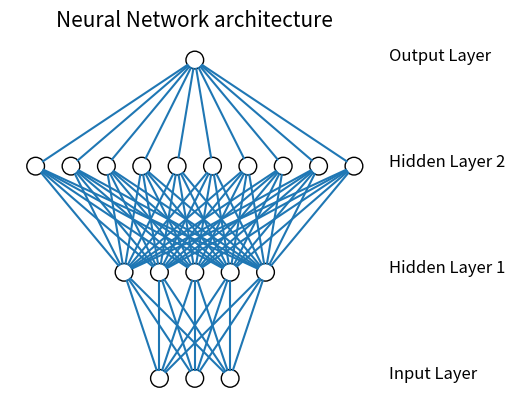

Source code (Python):
from matplotlib import pyplot
from math import cos, sin, atan


class Neuron:
    def __init__(self, x, y):
        self.x = x
        self.y = y

    def draw(self, neuron_radius):
        circle = pyplot.Circle((self.x, self.y), radius=neuron_radius, fill=False)
        pyplot.gca().add_patch(circle)


class Layer:
    def __init__(self, network, number_of_neurons, number_of_neurons_in_widest_layer):
        self.vertical_distance_between_layers = 6
        self.horizontal_distance_between_neurons = 2
        self.neuron_radius = 0.5
        self.number_of_neurons_in_widest_layer = number_of_neurons_in_widest_layer
        self.previous_layer = self.__get_previous_layer(network)
        self.y = self.__calculate_layer_y_position()
        self.neurons = self.__initialize_neurons(number_of_neurons)

    def __initialize_neurons(self, number_of_neurons):
        neurons = []
        x = self.__calculate_left_margin_so_layer_is_centered(number_of_neurons)
        for iteration in range(number_of_neurons):
            neuron = Neuron(x, self.y)
            neurons.append(neuron)
            x += self.horizontal_distance_between_neurons
        return neurons

    def __calculate_left_margin_so_layer_is_centered(self, number_of_neurons):
        return self.horizontal_distance_between_neurons * (
                self.number_of_neurons_in_widest_layer - number_of_neurons) / 2

    def __calculate_layer_y_position(self):
        if self.previous_layer:
            return self.previous_layer.y + self.vertical_distance_between_layers
        else:
            return 0

    def __get_previous_layer(self, network):
        if len(network.layers) > 0:
            return network.layers[-1]
        else:
            return None

    def __line_between_two_neurons(self, neuron1, neuron2):
        angle = atan((neuron2.x - neuron1.x) / float(neuron2.y - neuron1.y))
        x_adjustment = self.neuron_radius * sin(angle)
        y_adjustment = self.neuron_radius * cos(angle)
        line = pyplot.Line2D((neuron1.x - x_adjustment, neuron2.x + x_adjustment),
                             (neuron1.y - y_adjustment, neuron2.y + y_adjustment))
        pyplot.gca().add_line(line)

    def draw(self, layerType=0):
        for neuron in self.neurons:
            neuron.draw(self.neuron_radius)
            if self.previous_layer:
                for previous_layer_neuron in self.previous_layer.neurons:
                    self.__line_between_two_neurons(neuron, previous_layer_neuron)
        # write Text
        x_text = self.number_of_neurons_in_widest_layer * self.horizontal_distance_between_neurons
        if layerType == 0:
            pyplot.text(x_text, self.y, 'Input Layer', fontsize=12)
        elif layerType == -1:
            pyplot.text(x_text, self.y, 'Output Layer', fontsize=12)
        else:
            pyplot.text(x_text, self.y, 'Hidden Layer ' + str(layerType), fontsize=12)


class NeuralNetwork():
    def __init__(self, number_of_neurons_in_widest_layer):
        self.number_of_neurons_in_widest_layer = number_of_neurons_in_widest_layer
        self.layers = []
        self.layertype = 0

    def add_layer(self, number_of_neurons):
        layer = Layer(self, number_of_neurons, self.number_of_neurons_in_widest_layer)
        self.layers.append(layer)

    def draw(self):
        pyplot.figure()
        for i in range(len(self.layers)):
            layer = self.layers[i]
            if i == len(self.layers) - 1:
                i = -1
            layer.draw(i)
        pyplot.axis('scaled')
        pyplot.axis('off')
        pyplot.title('Neural Network architecture', fontsize=15)
        pyplot.show(block=False)


class DrawNN():
    def __init__(self, neural_network):
        self.neural_network = neural_network

    def draw(self):
        widest_layer = max(self.neural_network)
        network = NeuralNetwork(widest_layer)
        for l in self.neural_network:
            network.add_layer(l)
        network.draw()


if __name__ == '__main__':
    network = DrawNN([3, 5, 10, 1])
    network.draw()
